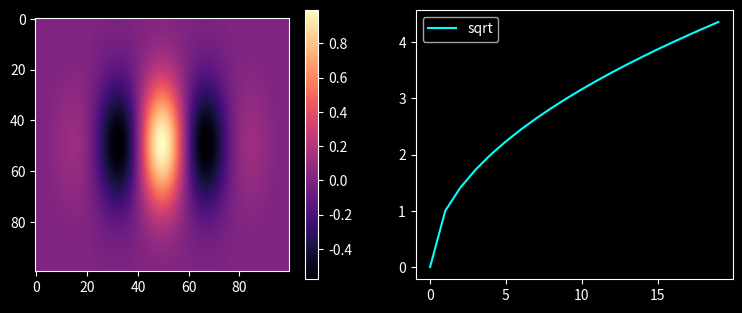

Here is the Python script that generated this plot:
# Dark background style with an image, colour bar and legend; savefig keeps the dark face.
import numpy as np
import matplotlib.pyplot as plt

plt.style.use("dark_background")
y, x = np.mgrid[-2:2:100j, -2:2:100j]
fig, (a, b) = plt.subplots(1, 2, figsize=(9, 3.5))
im = a.imshow(np.exp(-(x ** 2 + y ** 2)) * np.cos(4 * x), cmap="magma")
fig.colorbar(im, ax=a)
b.plot(np.arange(20), np.arange(20) ** 0.5, label="sqrt", color="cyan")
b.legend()
fig.savefig("dark.png")
print(plt.rcParams["figure.facecolor"], plt.rcParams["text.color"])
